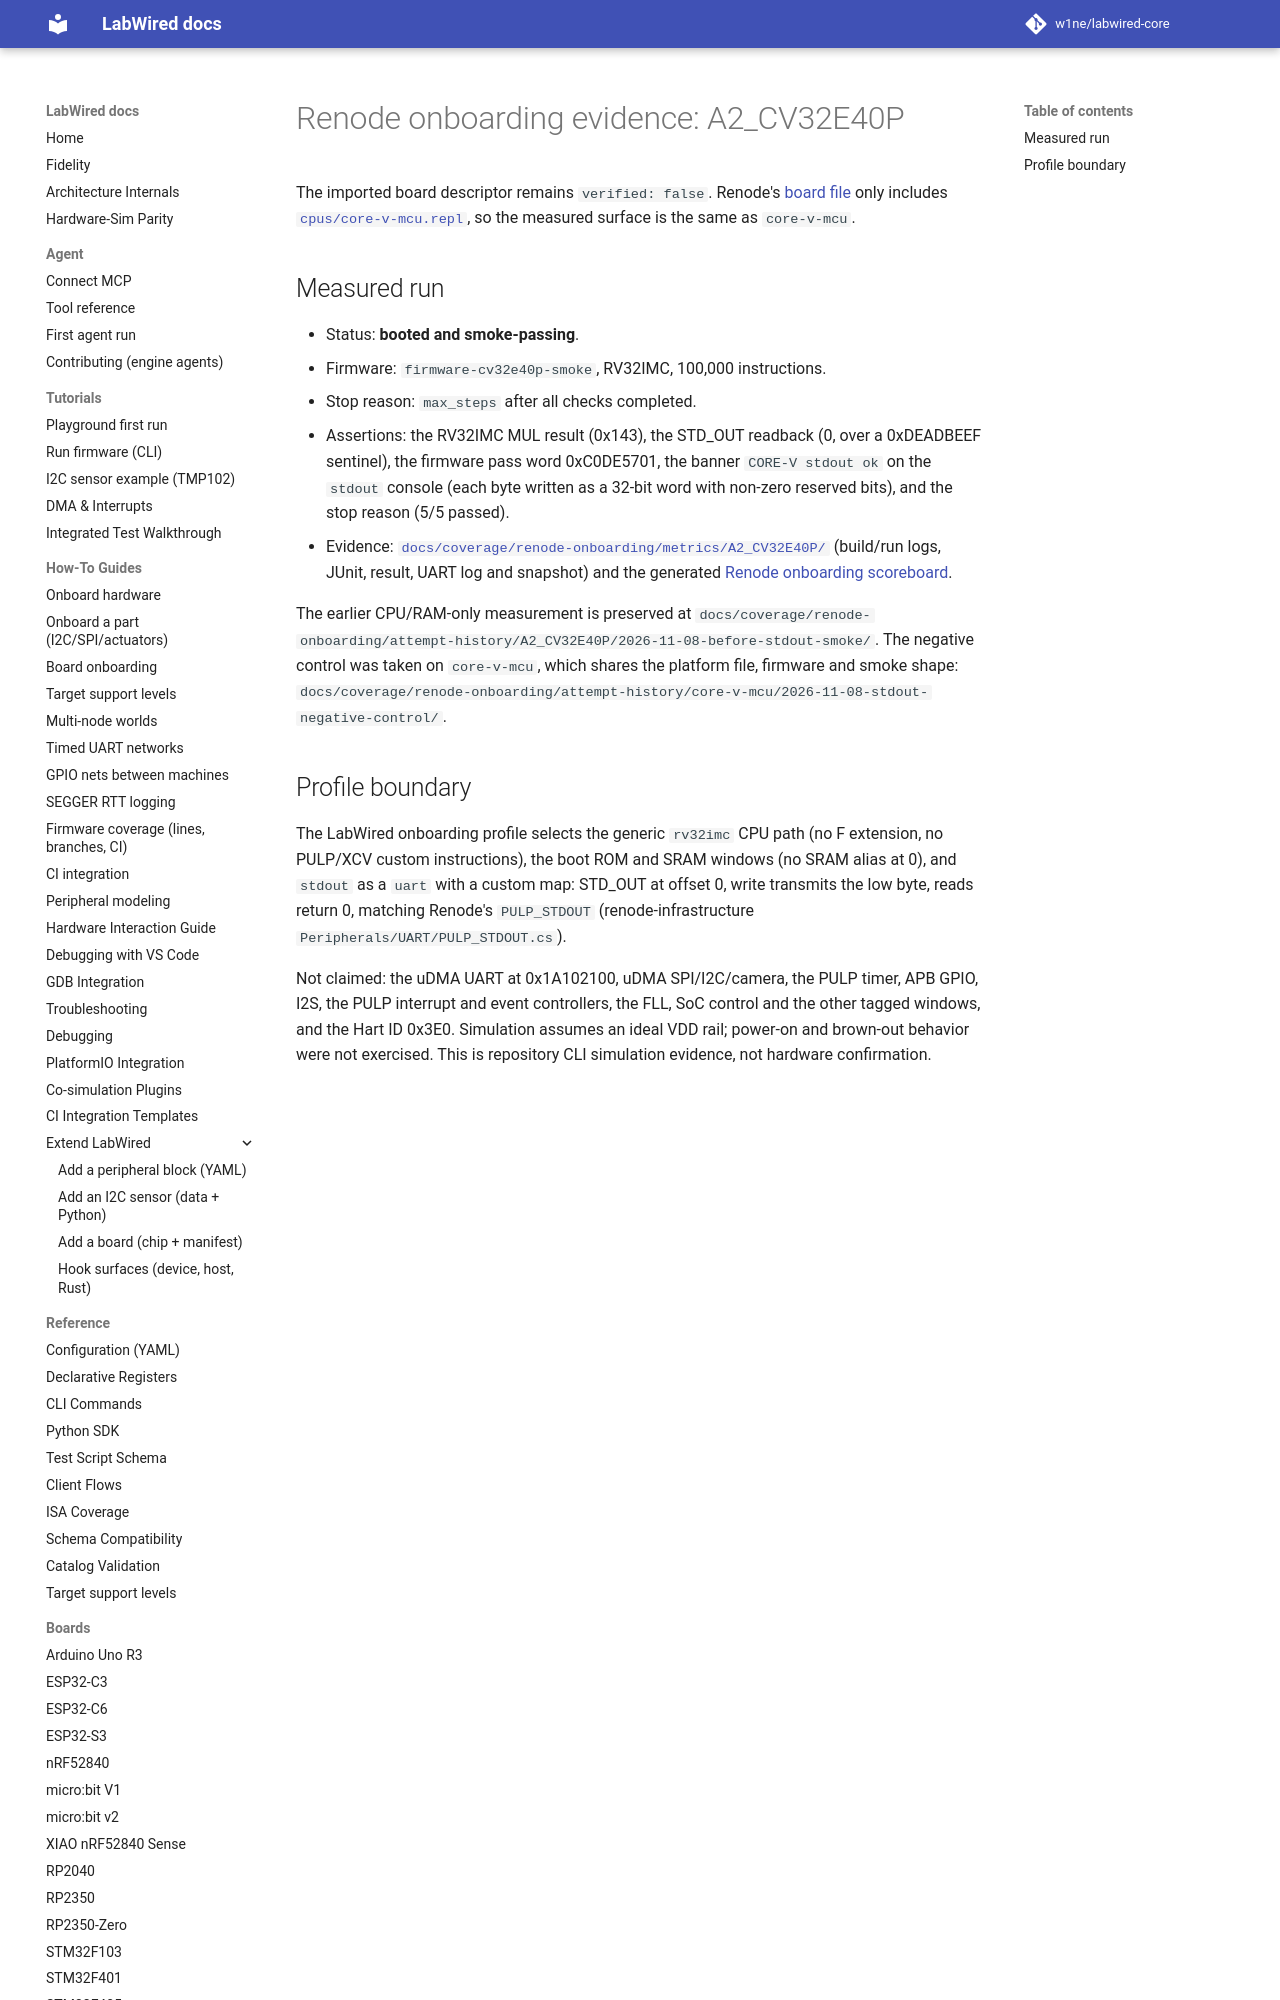

repository: w1ne/labwired-core · page: boards/A2_CV32E40P/index.html · generator: mkdocs

# Renode onboarding evidence: A2_CV32E40P

The imported board descriptor remains `verified: false`. Renode's [board file](https://github.com/renode/renode/blob/master/platforms/boards/A2_CV32E40P.repl) only includes [`cpus/core-v-mcu.repl`](https://github.com/renode/renode/blob/master/platforms/cpus/core-v-mcu.repl), so the measured surface is the same as `core-v-mcu`.
